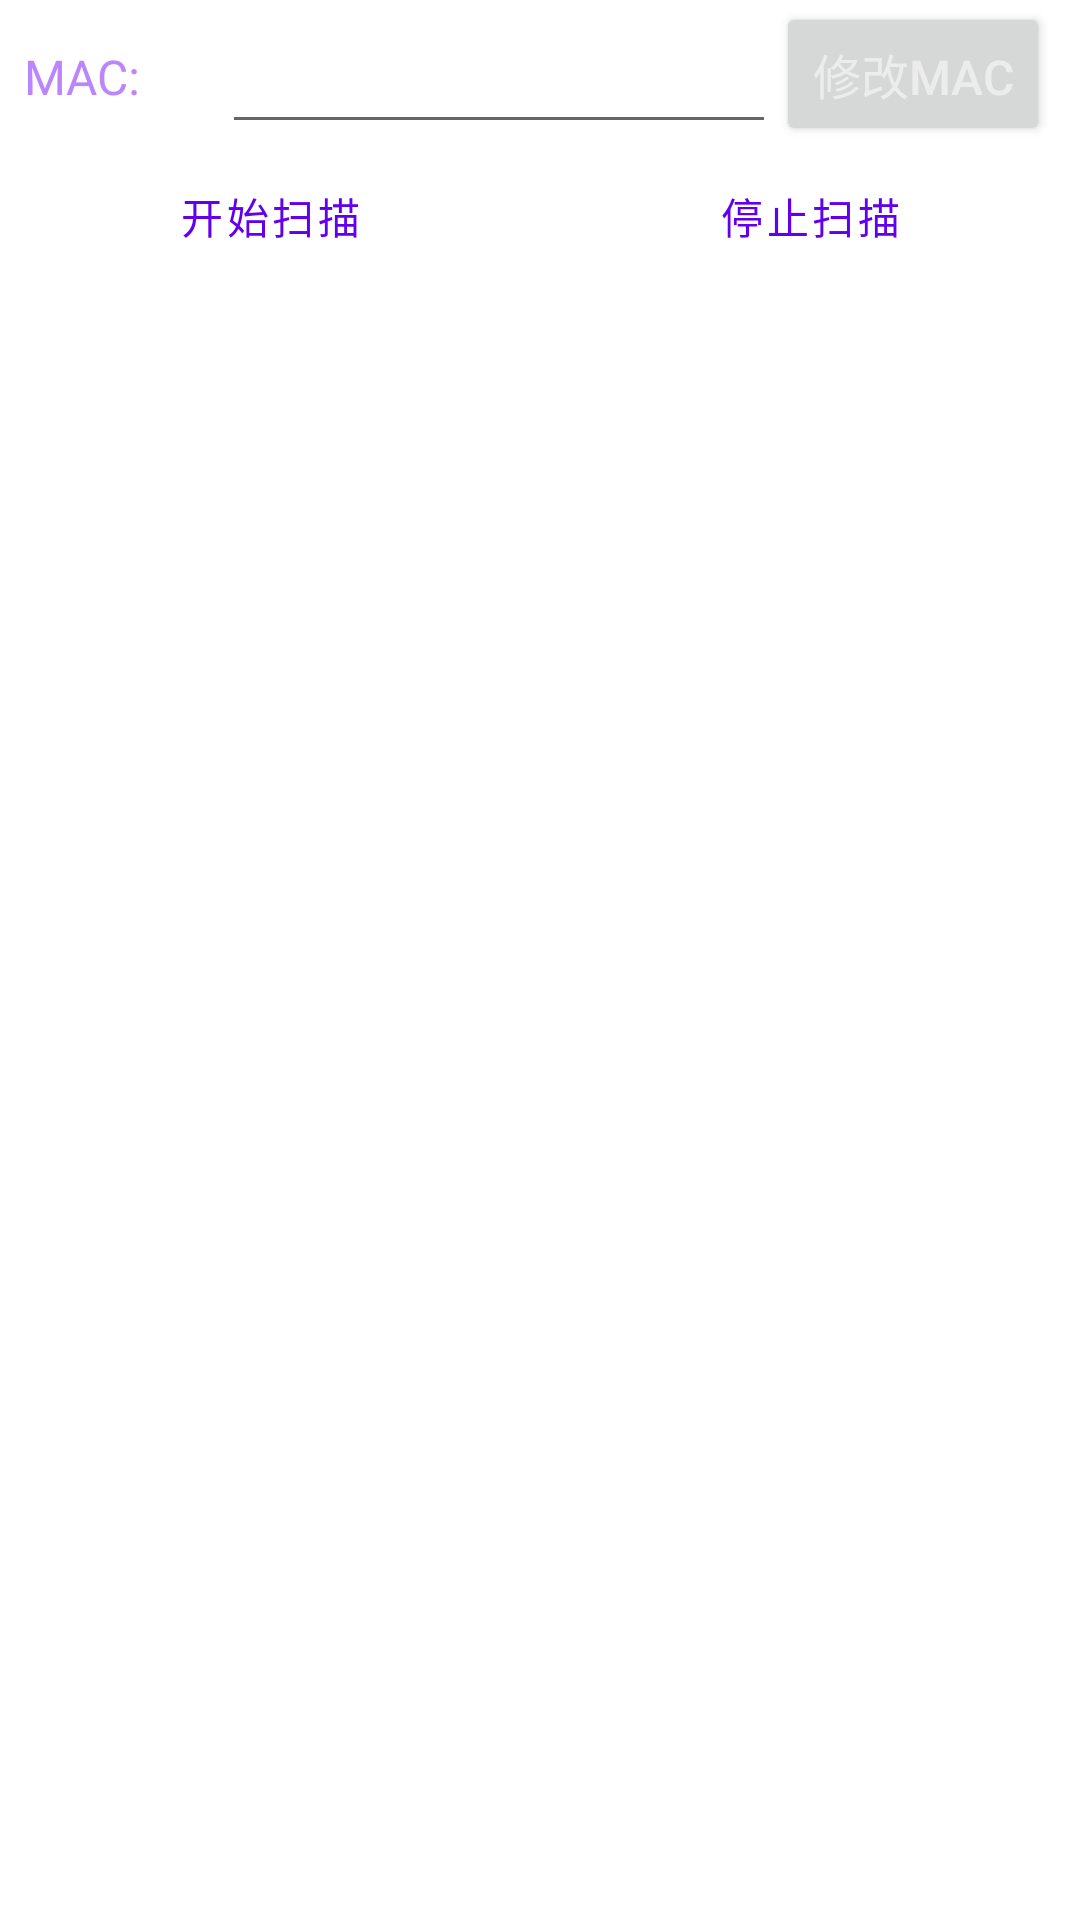

Android layout source for this screen:
<!-- AndroidManifest.xml: application theme Theme.TesMla -->
<!-- res/layout/fragment_phone.xml -->
<?xml version="1.0" encoding="utf-8"?>
<LinearLayout xmlns:android="http://schemas.android.com/apk/res/android"
    xmlns:tools="http://schemas.android.com/tools"
    android:layout_width="match_parent"
    android:layout_height="match_parent"
    android:orientation="vertical"
    tools:context=".ui.phone.PhoneFragment"
    android:background="@color/white">
    <LinearLayout
        android:layout_width="match_parent"
        android:layout_height="wrap_content"
        android:orientation="horizontal">
        <TextView
            android:layout_width="wrap_content"
            android:layout_weight="0.1"
            android:layout_marginStart="8dp"
            android:text = "@string/mac_addr"
            android:layout_height="48dp"
            android:textColor="@color/purple_200"
            android:textSize="16sp"/>
        <EditText
            android:layout_width="wrap_content"
            android:id = "@+id/mac_to_be"
            android:layout_weight="0.6"
            android:inputType="none"
            android:textColorHint="@color/text_light_gray"
            android:layout_height="48dp"
            android:textColor="@color/dark_blue"
            android:textSize="16sp"
            android:autofillHints="@string/hint_mac"
            tools:ignore="LabelFor" />
        <Button
            android:id="@+id/change_mac"
            android:layout_width="wrap_content"
            android:layout_height="48dp"
            android:layout_marginEnd="10dp"
            android:inputType="none"
            android:text="@string/change_mac"
            android:textColor="@color/white_half"
            android:textSize="16sp" />

    </LinearLayout>

    <LinearLayout
        android:layout_width="match_parent"
        android:layout_height="wrap_content"
        android:orientation="horizontal">
    <Button
        android:id="@+id/start_scan"
        android:layout_width="wrap_content"
        android:layout_height="wrap_content"
        android:layout_weight= "1"
        android:text="@string/start_scan"
        style="?android:attr/buttonBarButtonStyle" />
    <Button
        android:id="@+id/stop_scan"
        android:layout_weight= "1"
        android:layout_width="wrap_content"
        android:layout_height="wrap_content"
        android:text="@string/stop_scan"
        style="?android:attr/buttonBarButtonStyle" />
    </LinearLayout>
    <ListView
        android:id="@+id/lv_scan"
        android:layout_width="match_parent"
        android:layout_height="match_parent" />

</LinearLayout>
<!-- resources referenced by this layout -->
<resources>
  <color name="dark_blue">#1565C0</color>
  <color name="purple_200">#FFBB86FC</color>
  <color name="text_light_gray">#999999</color>
  <color name="white">#FFFFFFFF</color>
  <color name="white_half">#88FFFFFF</color>
  <string name="change_mac">修改mac</string>
  <string name="hint_mac">选择或输入(分号隔开)</string>
  <string name="mac_addr">MAC:</string>
  <string name="start_scan">开始扫描</string>
  <string name="stop_scan">停止扫描</string>
  <style name="Theme.TesMla" parent="Theme.MaterialComponents.DayNight.DarkActionBar">
          
          <item name="colorPrimary">@color/purple_500</item>
          <item name="colorPrimaryVariant">@color/purple_700</item>
          <item name="colorOnPrimary">@color/white</item>
          
          <item name="colorSecondary">@color/teal_200</item>
          <item name="colorSecondaryVariant">@color/teal_700</item>
          <item name="colorOnSecondary">@color/black</item>
          
          <item name="android:statusBarColor" tools:targetApi="l">?attr/colorPrimaryVariant</item>
          
      </style>
  <color name="purple_500">#FF6200EE</color>
  <color name="purple_700">#FF3700B3</color>
  <color name="teal_200">#FF03DAC5</color>
  <color name="teal_700">#FF018786</color>
  <color name="black">#FF000000</color>
</resources>
